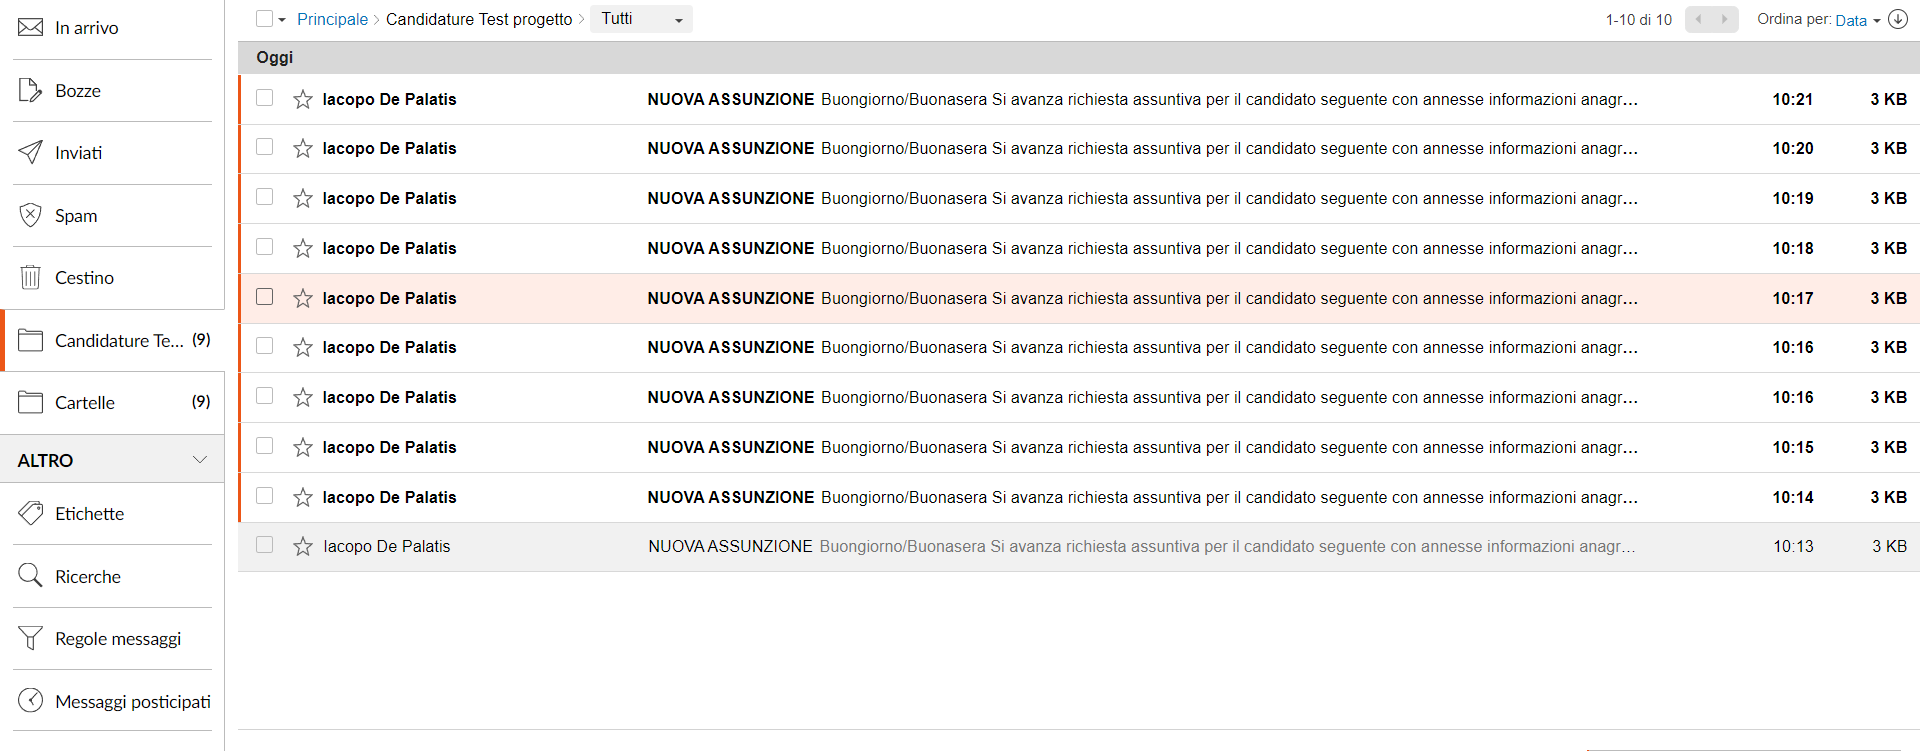
Workflow: Main

Step 1: get-text from the list in window '(9) Messaggi - Aruba Webmail' (chrome.exe)
